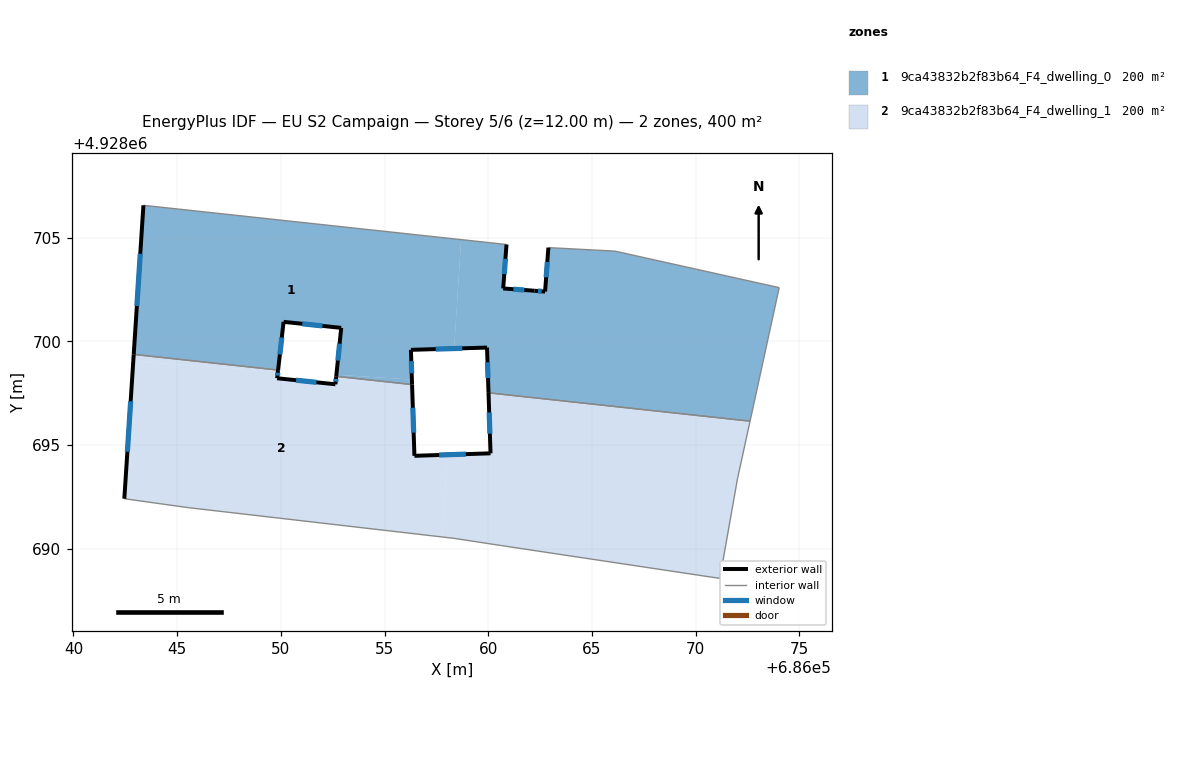
=== STOREY PLAN SPEC (per zone: floor XY polygon, exterior-wall plan segments, windows/doors) ===
zone 1: 9ca43832b2f83b64_F4_dwelling_0  (200.2 m²)
  floor: (686072.63, 4928696.16) (686074.03, 4928702.59) (686066.11, 4928704.36) (686062.90, 4928704.53) (686062.74, 4928702.41) (686062.23, 4928702.45) (686060.72, 4928702.55) (686060.88, 4928704.67) (686058.69, 4928704.91) (686058.36, 4928699.66) (686059.94, 4928699.71) (686060.01, 4928697.52)
  floor: (686058.36, 4928699.66) (686058.69, 4928704.91) (686043.37, 4928706.57) (686042.90, 4928699.38) (686049.87, 4928698.62) (686050.13, 4928700.95) (686052.91, 4928700.66) (686052.68, 4928698.39) (686056.32, 4928698.16) (686056.27, 4928699.59)
  floor: (686056.33, 4928697.92) (686056.32, 4928698.16) (686052.68, 4928698.39) (686052.67, 4928698.32)
  exterior wall: (686062.23, 4928702.45) – (686062.74, 4928702.41)  [0.5 m]
    window: (686062.40, 4928702.43) – (686062.58, 4928702.42)  [0.2 m²]
  exterior wall: (686062.74, 4928702.41) – (686062.90, 4928704.53)  [2.1 m]
    window: (686062.79, 4928703.09) – (686062.85, 4928703.84)  [0.8 m²]
  exterior wall: (686060.01, 4928697.52) – (686059.94, 4928699.71)  [2.2 m]
    window: (686059.99, 4928698.23) – (686059.96, 4928699.00)  [0.8 m²]
  exterior wall: (686059.94, 4928699.71) – (686056.27, 4928699.59)  [3.7 m]
    window: (686058.75, 4928699.67) – (686057.46, 4928699.63)  [1.3 m²]
  exterior wall: (686056.27, 4928699.59) – (686056.33, 4928697.92)  [1.7 m]
    window: (686056.29, 4928699.05) – (686056.31, 4928698.47)  [0.6 m²]
  exterior wall: (686052.67, 4928698.32) – (686052.91, 4928700.66)  [2.4 m]
    window: (686052.75, 4928699.08) – (686052.83, 4928699.89)  [0.9 m²]
  exterior wall: (686052.91, 4928700.66) – (686050.13, 4928700.95)  [2.8 m]
    window: (686052.01, 4928700.75) – (686051.04, 4928700.85)  [1.0 m²]
  exterior wall: (686050.13, 4928700.95) – (686049.87, 4928698.62)  [2.3 m]
    window: (686050.04, 4928700.19) – (686049.95, 4928699.38)  [0.9 m²]
  exterior wall: (686042.90, 4928699.38) – (686043.37, 4928706.57)  [7.2 m]
    window: (686043.06, 4928701.71) – (686043.22, 4928704.23)  [2.6 m²]
  exterior wall: (686060.88, 4928704.67) – (686060.72, 4928702.55)  [2.1 m]
    window: (686060.83, 4928703.99) – (686060.77, 4928703.24)  [0.8 m²]
  exterior wall: (686060.72, 4928702.55) – (686062.23, 4928702.45)  [1.5 m]
    window: (686061.21, 4928702.52) – (686061.74, 4928702.48)  [0.6 m²]
  interior walls: 7
zone 2: 9ca43832b2f83b64_F4_dwelling_1  (200.2 m²)
  floor: (686057.77, 4928690.57) (686058.03, 4928694.54) (686056.44, 4928694.49) (686056.33, 4928697.92) (686052.67, 4928698.32) (686052.63, 4928697.93) (686049.82, 4928698.22) (686049.86, 4928698.58) (686042.88, 4928699.02) (686042.45, 4928692.42) (686045.53, 4928691.99)
  floor: (686071.17, 4928688.57) (686072.02, 4928693.38) (686072.63, 4928696.16) (686060.01, 4928697.52) (686060.11, 4928694.61) (686058.03, 4928694.54) (686057.77, 4928690.57) (686058.35, 4928690.50) (686060.64, 4928690.16)
  floor: (686049.86, 4928698.58) (686049.87, 4928698.62) (686042.90, 4928699.38) (686042.88, 4928699.02)
  exterior wall: (686049.87, 4928698.62) – (686049.82, 4928698.22)  [0.4 m]
    window: (686049.85, 4928698.49) – (686049.84, 4928698.35)  [0.1 m²]
  exterior wall: (686049.82, 4928698.22) – (686052.63, 4928697.93)  [2.8 m]
    window: (686050.73, 4928698.13) – (686051.72, 4928698.03)  [1.0 m²]
  exterior wall: (686052.63, 4928697.93) – (686052.67, 4928698.32)  [0.4 m]
    window: (686052.64, 4928698.06) – (686052.66, 4928698.19)  [0.1 m²]
  exterior wall: (686056.33, 4928697.92) – (686056.44, 4928694.49)  [3.4 m]
    window: (686056.36, 4928696.80) – (686056.40, 4928695.60)  [1.3 m²]
  exterior wall: (686056.44, 4928694.49) – (686060.11, 4928694.61)  [3.7 m]
    window: (686057.63, 4928694.52) – (686058.92, 4928694.57)  [1.3 m²]
  exterior wall: (686060.11, 4928694.61) – (686060.01, 4928697.52)  [2.9 m]
    window: (686060.08, 4928695.55) – (686060.05, 4928696.57)  [1.1 m²]
  exterior wall: (686042.45, 4928692.42) – (686042.90, 4928699.38)  [7.0 m]
    window: (686042.60, 4928694.68) – (686042.76, 4928697.11)  [2.6 m²]
  interior walls: 9

=== DERIVED (storey summary) ===
Building: EU S2 Campaign
Storey: 5 of 6  (floor level z = 12.00 m)
Storey gross floor area: 400.3 m²
Zones on this storey: 2
  - 9ca43832b2f83b64_F4_dwelling_0: floor 200.2 m²; exterior wall 28.5 m (85.5 m²); 11 window(s) 10.4 m²; WWR 12.2%
  - 9ca43832b2f83b64_F4_dwelling_1: floor 200.2 m²; exterior wall 20.6 m (61.8 m²); 7 window(s) 7.6 m²; WWR 12.2%
Zone adjacency (shared interzone walls):
  - 9ca43832b2f83b64_F4_dwelling_0 ↔ 9ca43832b2f83b64_F4_dwelling_1